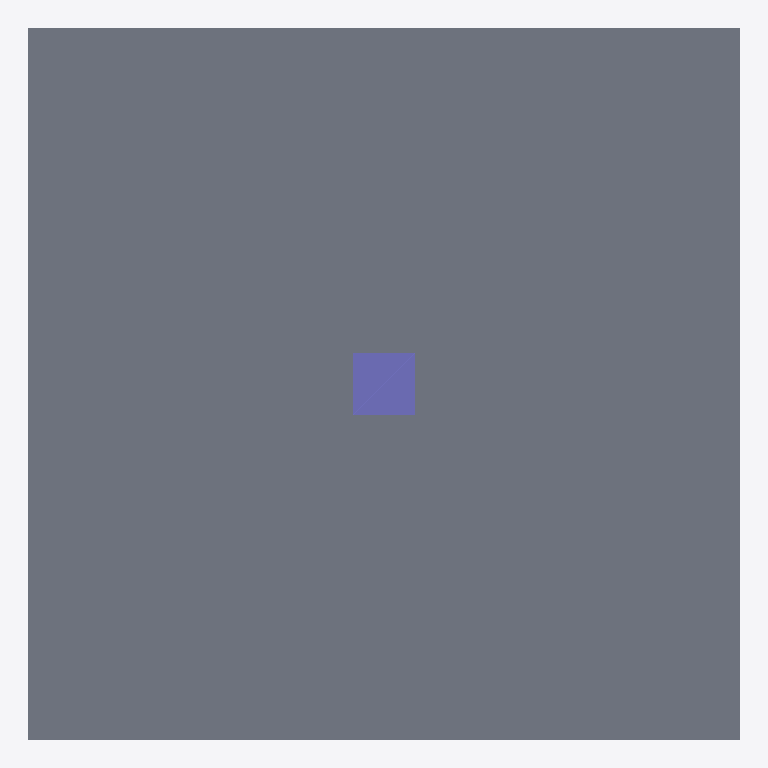
Plan cut of the same IFC building model at storey 'EG' (level 0.00 m, cut at 1.40 m), seen from above with north up, elements coloured by IFC class: 1 slab (grey), 1 column (violet). Cut surfaces are drawn darker.
Extent 4.0 m × 4.0 m × 3.1 m (x, y, z). Storeys (1): EG at 0.00 m. Elements (2): 1 IfcColumn, 1 IfcSlab.

HEADER;
FILE_DESCRIPTION(('ViewDefinition[DesignTransferView]'),'2;1');
FILE_NAME('/dev/null','2026-11-06T07:12:29+01:00',(''),(''),'IfcOpenShell 0.8.5','IfcOpenShell 0.8.5','Nobody');
FILE_SCHEMA(('IFC4'));
ENDSEC;
DATA;
#6=IFCPROJECT('0uBxZ4EkP3DxEBJUDz$_5F',#5,'column-01',$,$,$,$,(#15),#10);
#18=IFCSITE('0W_gPSlTP8AONFYsrjBgIz',#17,'Site',$,$,#29,$,$,$,$,$,$,$,$);
#20=IFCBUILDING('3mxguUz4P5CAla5F4ZvQGe',#19,'Building',$,$,#34,$,$,$,$,$,$);
#36=IFCBUILDINGSTOREY('2dcndbisjF6feK8tqV1N$A',#35,'EG',$,$,#43,$,$,$,0.0);
#45=IFCSLAB('0QnDHVUhH4qhksuAaAtlv0',#44,'Bodenplatte',$,$,#52,#67,$,.BASESLAB.);
#69=IFCCOLUMN('3f0h_vu_58C8GW$TnzNuX7',#68,'S-01',$,$,#74,#89,$,.COLUMN.);
ENDSEC;
